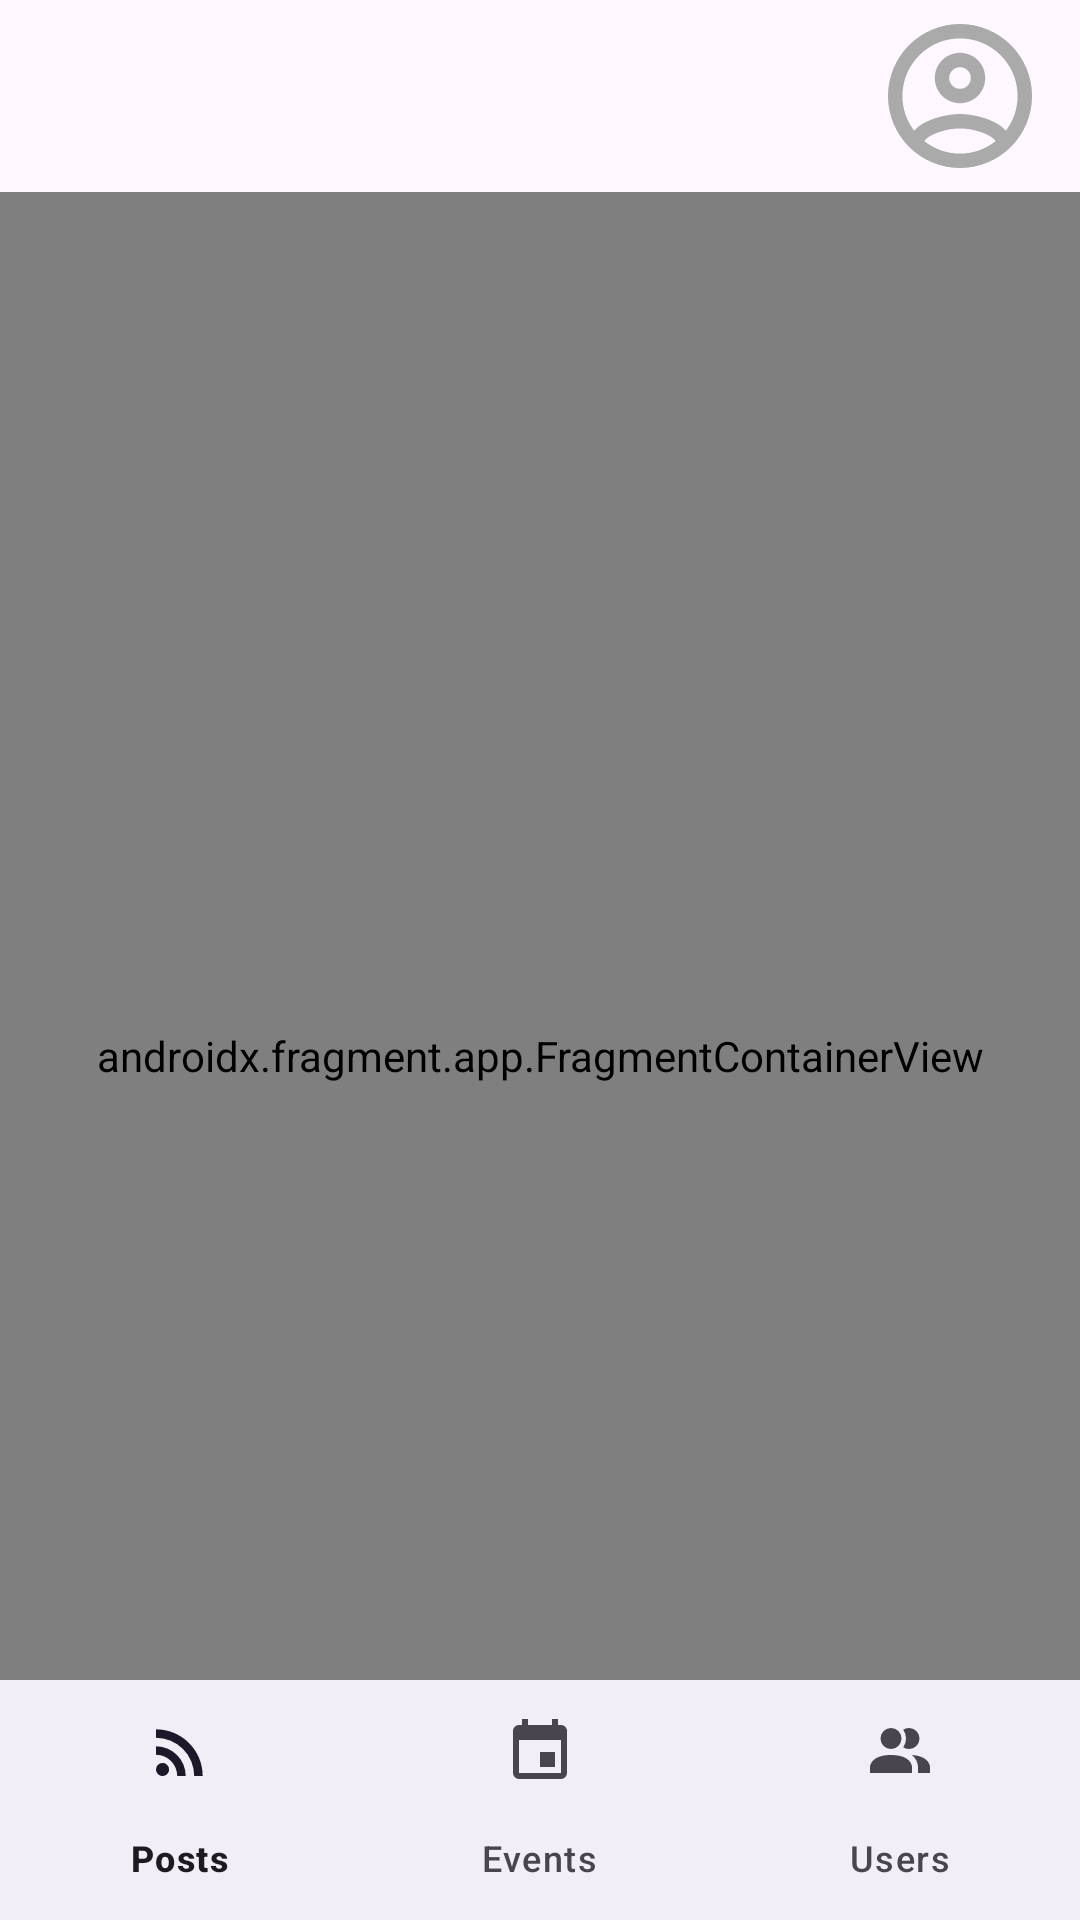

Write the Android layout XML for this screen, with the resource values it uses.
<!-- AndroidManifest.xml: application theme Theme.NeWork -->
<!-- res/layout/activity_app.xml -->
<?xml version="1.0" encoding="utf-8"?>
<androidx.coordinatorlayout.widget.CoordinatorLayout xmlns:android="http://schemas.android.com/apk/res/android"
    xmlns:app="http://schemas.android.com/apk/res-auto"
    xmlns:tools="http://schemas.android.com/tools"
    android:layout_width="match_parent"
    android:layout_height="match_parent"
    tools:context=".activity.AppActivity">

    <com.google.android.material.appbar.AppBarLayout
        android:id="@+id/appBarLayout"
        android:layout_width="match_parent"
        android:layout_height="wrap_content">

        <com.google.android.material.appbar.MaterialToolbar
            android:id="@+id/toolbar"
            android:layout_width="match_parent"
            android:layout_height="?attr/actionBarSize"
            android:background="?attr/colorSurface"
            app:titleTextColor="?attr/colorOnSurface">

            <ImageView
                android:id="@+id/toolbarAvatar"
                android:layout_width="@dimen/post_avatar_size"
                android:layout_height="@dimen/post_avatar_size"
                android:layout_gravity="end"
                android:layout_marginEnd="@dimen/common_spacing"
                android:clickable="true"
                android:contentDescription="@string/description_avatar"
                android:focusable="true"
                android:src="@drawable/ic_avatar_placeholder_48" />

        </com.google.android.material.appbar.MaterialToolbar>

    </com.google.android.material.appbar.AppBarLayout>

    <androidx.fragment.app.FragmentContainerView
        android:id="@+id/nav_host_fragment"
        android:name="androidx.navigation.fragment.NavHostFragment"
        android:layout_width="match_parent"
        android:layout_height="match_parent"
        app:defaultNavHost="true"
        app:layout_behavior="@string/appbar_scrolling_view_behavior"
        app:navGraph="@navigation/nav_graph" />

    <com.google.android.material.bottomnavigation.BottomNavigationView
        android:id="@+id/bottom_navigation"
        android:layout_width="match_parent"
        android:layout_height="wrap_content"
        android:layout_gravity="bottom"
        app:menu="@menu/bottom_nav_menu" />

</androidx.coordinatorlayout.widget.CoordinatorLayout>
<!-- resources referenced by this layout -->
<resources>
  <dimen name="common_spacing">16dp</dimen>
  <dimen name="post_avatar_size">48dp</dimen>
  <!-- drawable ic_avatar_placeholder_48 (drawable) -->
  <?xml version="1.0" encoding="utf-8"?>
  <vector xmlns:android="http://schemas.android.com/apk/res/android"
      android:width="48dp"
      android:height="48dp"
      android:viewportWidth="24"
      android:viewportHeight="24">
      <path
          android:fillColor="@android:color/darker_gray"
          android:pathData="M12,0A12,12 0 0,0 0,12A12,12 0 0,0 12,24A12,12 0 0,0 24,12A12,12 0 0,0 12,0M6.084,19.536C6.6,18.456 9.744,17.4 12,17.4C14.256,17.4 17.4,18.456 17.916,19.536C16.284,20.832 14.232,21.6 12,21.6C9.768,21.6 7.716,20.832 6.084,19.536M19.632,17.796C17.916,15.708 13.752,15 12,15C10.248,15 6.084,15.708 4.368,17.796C3.144,16.2 2.4,14.184 2.4,12C2.4,6.708 6.708,2.4 12,2.4C17.292,2.4 21.6,6.708 21.6,12C21.6,14.184 20.856,16.2 19.632,17.796M12,4.8C9.672,4.8 7.8,6.672 7.8,9C7.8,11.328 9.672,13.2 12,13.2C14.328,13.2 16.2,11.328 16.2,9C16.2,6.672 14.328,4.8 12,4.8M12,10.8A1.8,1.8 0 0,1 10.2,9A1.8,1.8 0 0,1 12,7.2A1.8,1.8 0 0,1 13.8,9A1.8,1.8 0 0,1 12,10.8Z"/>
  </vector>
  <string name="description_avatar">Avatar</string>
  <style name="Theme.NeWork" parent="Base.Theme.NeWork" />
  <style name="Base.Theme.NeWork" parent="Theme.Material3.DayNight.NoActionBar">
  
      </style>
</resources>
